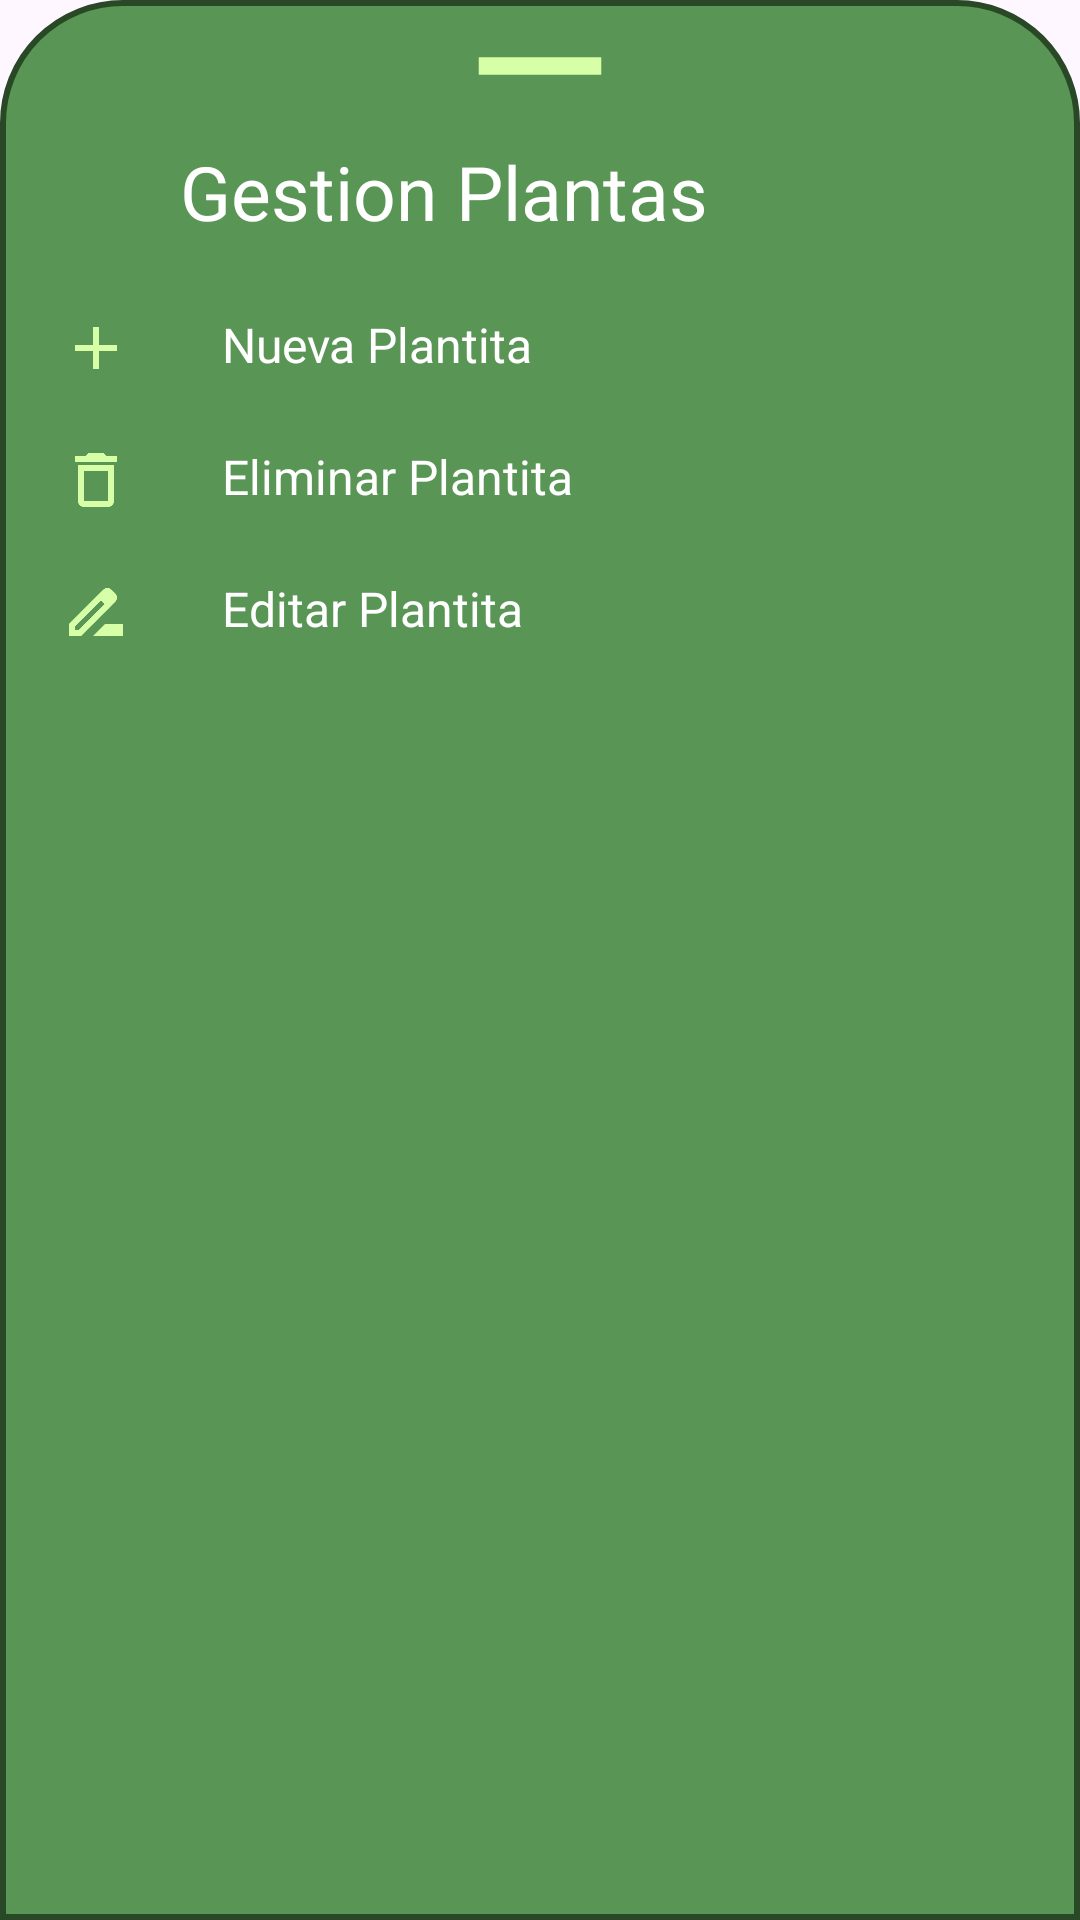

Reconstruct the res/layout file that produces this screen, plus the resources it refers to.
<!-- AndroidManifest.xml: application theme Theme.MisPlantitas -->
<!-- res/layout/bottomsheetlayout.xml -->
<?xml version="1.0" encoding="utf-8"?>
<LinearLayout xmlns:android="http://schemas.android.com/apk/res/android"
    xmlns:app="http://schemas.android.com/apk/res-auto"
    android:orientation="vertical"
    android:layout_width="match_parent"
    android:layout_height="match_parent"
    android:background="@drawable/dialogbkg">

    <ImageView

        android:layout_width="70dp"
        android:layout_height="wrap_content"
        android:src="@drawable/baseline_remove_24"

        android:layout_gravity="center|top"
        android:scaleType="centerCrop"/>

    <LinearLayout
        android:layout_width="match_parent"
        android:layout_height="wrap_content"
        android:orientation="horizontal">

        <ImageView
            android:id="@+id/imageView"
            android:layout_width="30dp"
            android:layout_height="match_parent"
            android:layout_weight="0"

            app:srcCompat="@drawable/logo_pequeno" />

        <TextView
            android:id="@+id/createText"
            android:layout_width="wrap_content"
            android:layout_height="45dp"
            android:layout_marginStart="12dp"

            android:layout_marginTop="5dp"
            android:padding="8dp"

            android:text="Gestion Plantas"
            android:textAlignment="viewStart"
            android:textColor="@color/white"
            android:textSize="25dp" />


    </LinearLayout>


    <LinearLayout
        android:id="@+id/layoutNuevaPlantita"
        android:orientation="horizontal"
        android:layout_width="match_parent"
        android:layout_height="wrap_content"
        android:layout_marginTop="10dp"
        android:padding="10dp">

        <ImageView
            android:layout_width="wrap_content"
            android:layout_height="wrap_content"
            android:src="@drawable/baseline_add_24"/>

        <TextView
            android:layout_width="wrap_content"
            android:layout_height="wrap_content"
            android:text="Nueva Plantita"
            android:textColor="@color/white"
            android:layout_marginLeft="30dp"
            android:textSize="16sp"/>

    </LinearLayout>

    <LinearLayout
        android:id="@+id/layoutEliminarPlantita"
        android:orientation="horizontal"
        android:layout_width="match_parent"
        android:layout_height="wrap_content"
        android:padding="10dp">


        <ImageView
            android:layout_width="wrap_content"
            android:layout_height="wrap_content"
            android:src="@drawable/baseline_delete_outline_24"/>

        <TextView
            android:layout_width="wrap_content"
            android:layout_height="wrap_content"
            android:text="Eliminar Plantita"
            android:textColor="@color/white"
            android:layout_marginLeft="30dp"
            android:textSize="16sp"/>

    </LinearLayout>

    <LinearLayout
        android:id="@+id/layoutEditarPlantita"
        android:orientation="horizontal"
        android:layout_width="match_parent"
        android:layout_height="wrap_content"
        android:paddingLeft="10dp"
        android:paddingRight="10dp"
        android:paddingTop="10dp"
        android:paddingBottom="30dp">


        <ImageView
            android:layout_width="wrap_content"
            android:layout_height="wrap_content"
            android:src="@drawable/baseline_drive_file_rename_outline_24"/>

        <TextView
            android:layout_width="wrap_content"
            android:layout_height="wrap_content"
            android:text="Editar Plantita"
            android:textColor="@color/white"
            android:layout_marginLeft="30dp"
            android:textSize="16sp"/>

    </LinearLayout>

</LinearLayout>
<!-- resources referenced by this layout -->
<resources>
  <color name="white">#FFFFFFFF</color>
  <!-- drawable baseline_add_24 (drawable) -->
  <vector android:height="24dp" android:tint="#D7FFA7"
      android:viewportHeight="24" android:viewportWidth="24"
      android:width="24dp" xmlns:android="http://schemas.android.com/apk/res/android">
      <path android:fillColor="@android:color/white" android:pathData="M19,13h-6v6h-2v-6H5v-2h6V5h2v6h6v2z"/>
  </vector>
  <!-- drawable baseline_delete_outline_24 (drawable) -->
  <vector android:height="24dp" android:tint="#D7FFA7"
      android:viewportHeight="24" android:viewportWidth="24"
      android:width="24dp" xmlns:android="http://schemas.android.com/apk/res/android">
      <path android:fillColor="@android:color/white" android:pathData="M6,19c0,1.1 0.9,2 2,2h8c1.1,0 2,-0.9 2,-2L18,7L6,7v12zM8,9h8v10L8,19L8,9zM15.5,4l-1,-1h-5l-1,1L5,4v2h14L19,4z"/>
  </vector>
  <!-- drawable baseline_drive_file_rename_outline_24 (drawable) -->
  <vector android:height="24dp" android:tint="#D7FFA7"
      android:viewportHeight="24" android:viewportWidth="24"
      android:width="24dp" xmlns:android="http://schemas.android.com/apk/res/android">
      <path android:fillColor="@android:color/white" android:pathData="M18.41,5.8L17.2,4.59c-0.78,-0.78 -2.05,-0.78 -2.83,0l-2.68,2.68L3,15.96V20h4.04l8.74,-8.74 2.63,-2.63c0.79,-0.78 0.79,-2.05 0,-2.83zM6.21,18H5v-1.21l8.66,-8.66 1.21,1.21L6.21,18zM11,20l4,-4h6v4H11z"/>
  </vector>
  <!-- drawable baseline_remove_24 (drawable) -->
  <vector android:height="24dp" android:tint="#D7FFA7"
      android:viewportHeight="24" android:viewportWidth="24"
      android:width="24dp" xmlns:android="http://schemas.android.com/apk/res/android">
      <path android:fillColor="@android:color/white" android:pathData="M19,13H5v-2h14v2z"/>
  </vector>
  <!-- drawable dialogbkg (drawable) -->
  <?xml version="1.0" encoding="utf-8"?>
  <shape xmlns:android="http://schemas.android.com/apk/res/android">
  
      <solid
          android:color="@color/verde_planta"/>
  
      <corners
          android:topLeftRadius="40dp"
          android:topRightRadius="40dp" />
  
      <padding
          android:left="10dp"
          android:right="10dp"
          android:top="10dp"
          android:bottom="10dp"/>
  
      <stroke
          android:width="2dp"
          android:color="@color/verde_planta_oscuro"/>
  
  
  </shape>
  <style name="Theme.MisPlantitas" parent="Base.Theme.MisPlantitas" />
  <color name="verde_planta">#599554</color>
  <color name="verde_planta_oscuro">#294926</color>
  <style name="Base.Theme.MisPlantitas" parent="Theme.Material3.DayNight.NoActionBar">
  
          
          <item name="colorPrimary">@color/verde_planta_oscuro</item>
  
  
      </style>
</resources>
